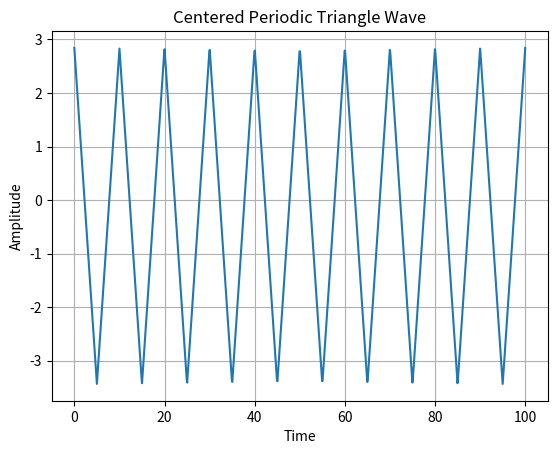

Write the Python code that produced this figure.
import numpy as np
import matplotlib.pyplot as plt

# Define the parameters
magnitude = np.pi*2
frequency = 0.1
osc_center=-0.3
# Define the time range
t = np.linspace(0, 100, 1000)

# Generate the triangle wave
triangle = osc_center + magnitude * (2 * np.abs(frequency * t % 1 - 0.5) - 0.5)

# Plot the triangle wave
plt.plot(t, triangle)
plt.xlabel('Time')
plt.ylabel('Amplitude')
plt.title('Centered Periodic Triangle Wave')
plt.grid(True)
plt.show()
